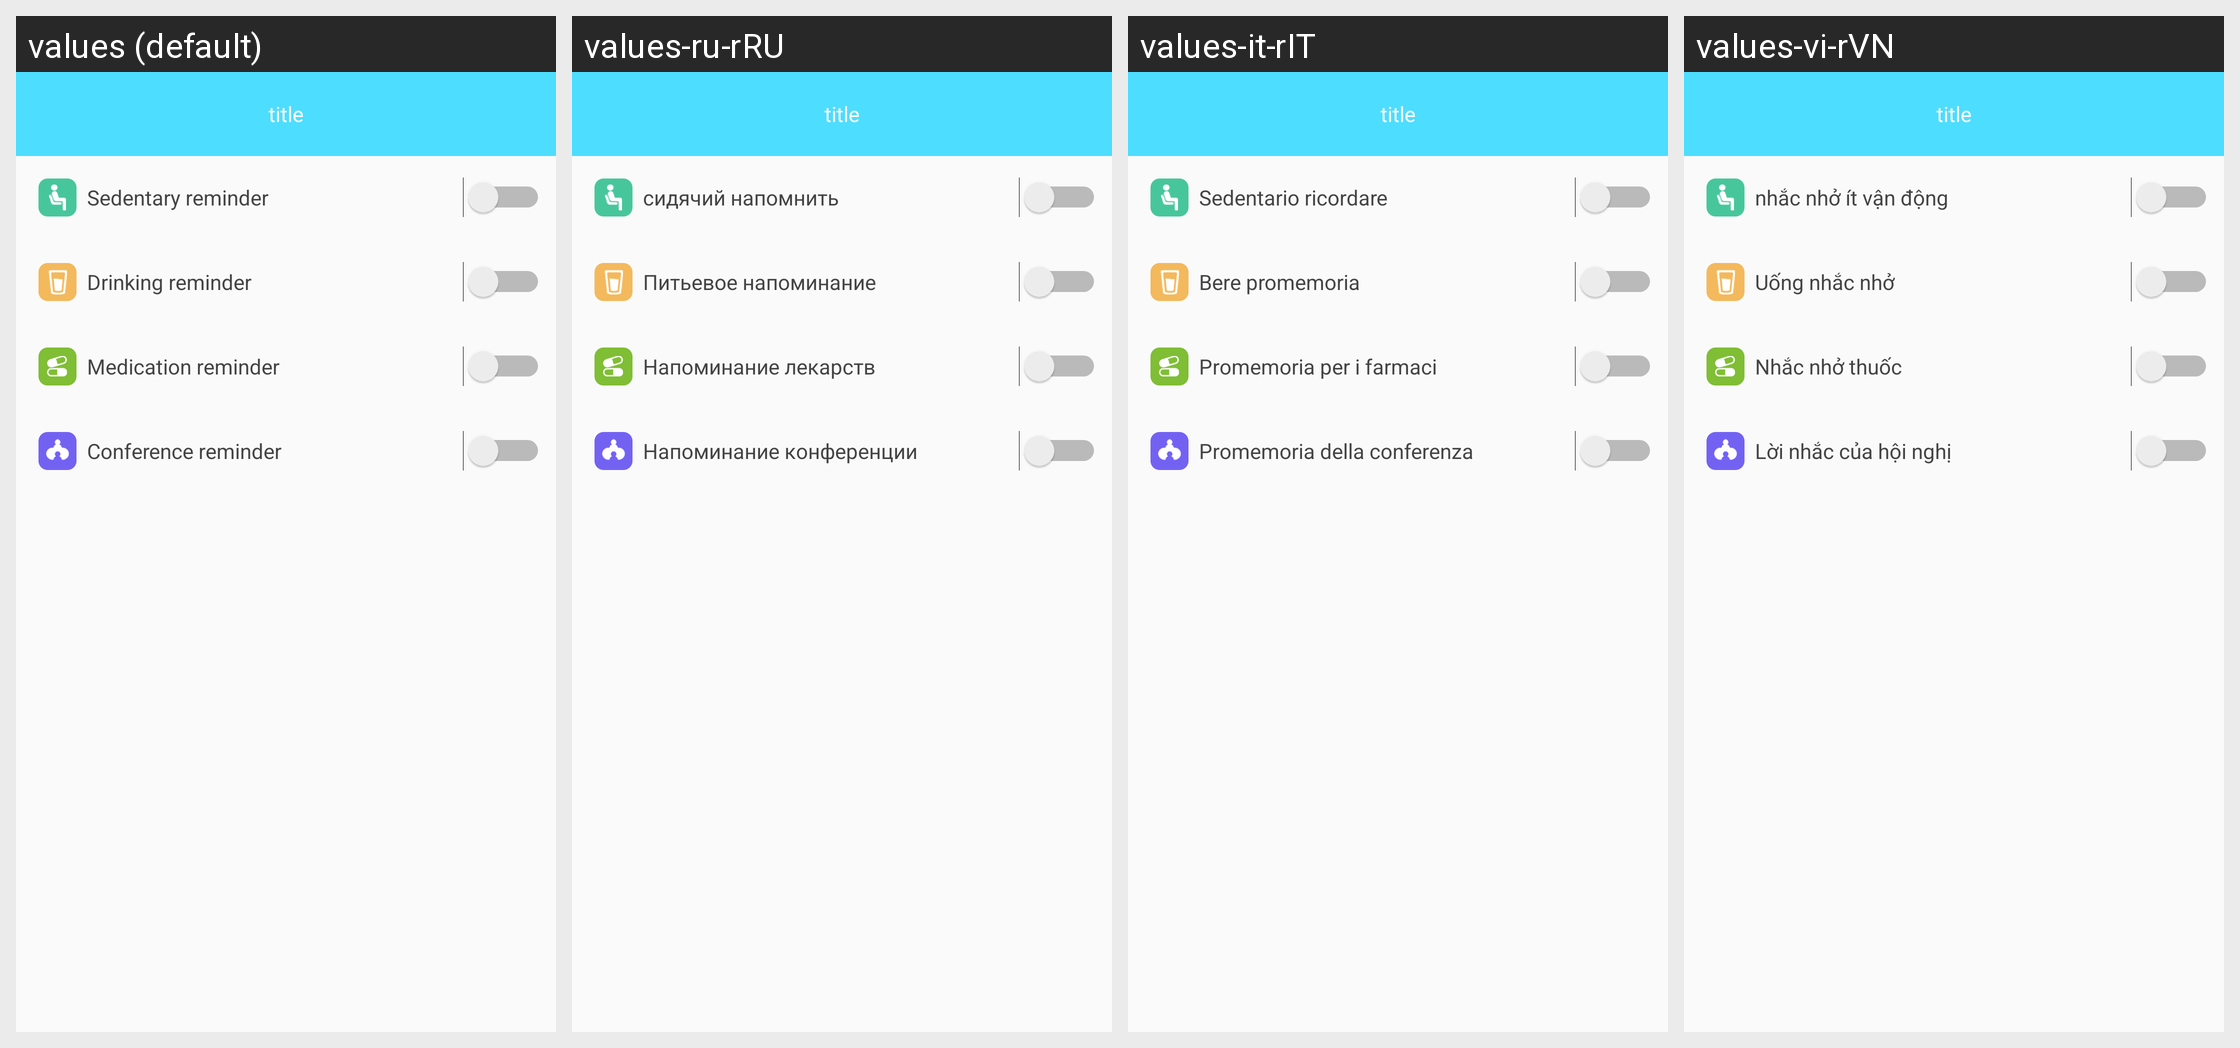

Strings drawn on this Android screen and how each of the app's shown locales translates them:
Android screen res/layout/activity_more_shock.xml rendered under 4 locales, left to right: values (default), values-ru-rRU, values-it-rIT, values-vi-rVN. Device: Nexus 5 (rendered at 1080×1920; each locale shown at half size, 540×960, under a caption strip naming it); theme AppTheme.NoActionBar.
Other locales in the repository, not shown: values-de-rDE, values-en, values-es-rES, values-fr-rBE, values-fr-rCA, values-fr-rFR, values-it-rCH, values-ja-rJP, values-ko-rKR, values-pt-rBR, values-zh, values-zh-rCN, values-zh-rHK, values-zh-rTW.
Strings drawn on this screen, with the default value and each locale's value (text and hints the layout hard-codes, and strings that could not be matched under every locale, appear in the picture but are not listed):

Sedentaryreminder
  values: Sedentary reminder
  values-ru-rRU: сидячий напомнить
  values-it-rIT: Sedentario ricordare
  values-vi-rVN: nhắc nhở ít vận động

string_water_clock
  values: Drinking reminder
  values-ru-rRU: Питьевое напоминание
  values-it-rIT: Bere promemoria
  values-vi-rVN: Uống nhắc nhở

string_drug_reminding
  values: Medication reminder
  values-ru-rRU: Напоминание лекарств
  values-it-rIT: Promemoria per i farmaci
  values-vi-rVN: Nhắc nhở thuốc

string_conference_reminding
  values: Conference reminder
  values-ru-rRU: Напоминание конференции
  values-it-rIT: Promemoria della conferenza
  values-vi-rVN: Lời nhắc của hội nghị
